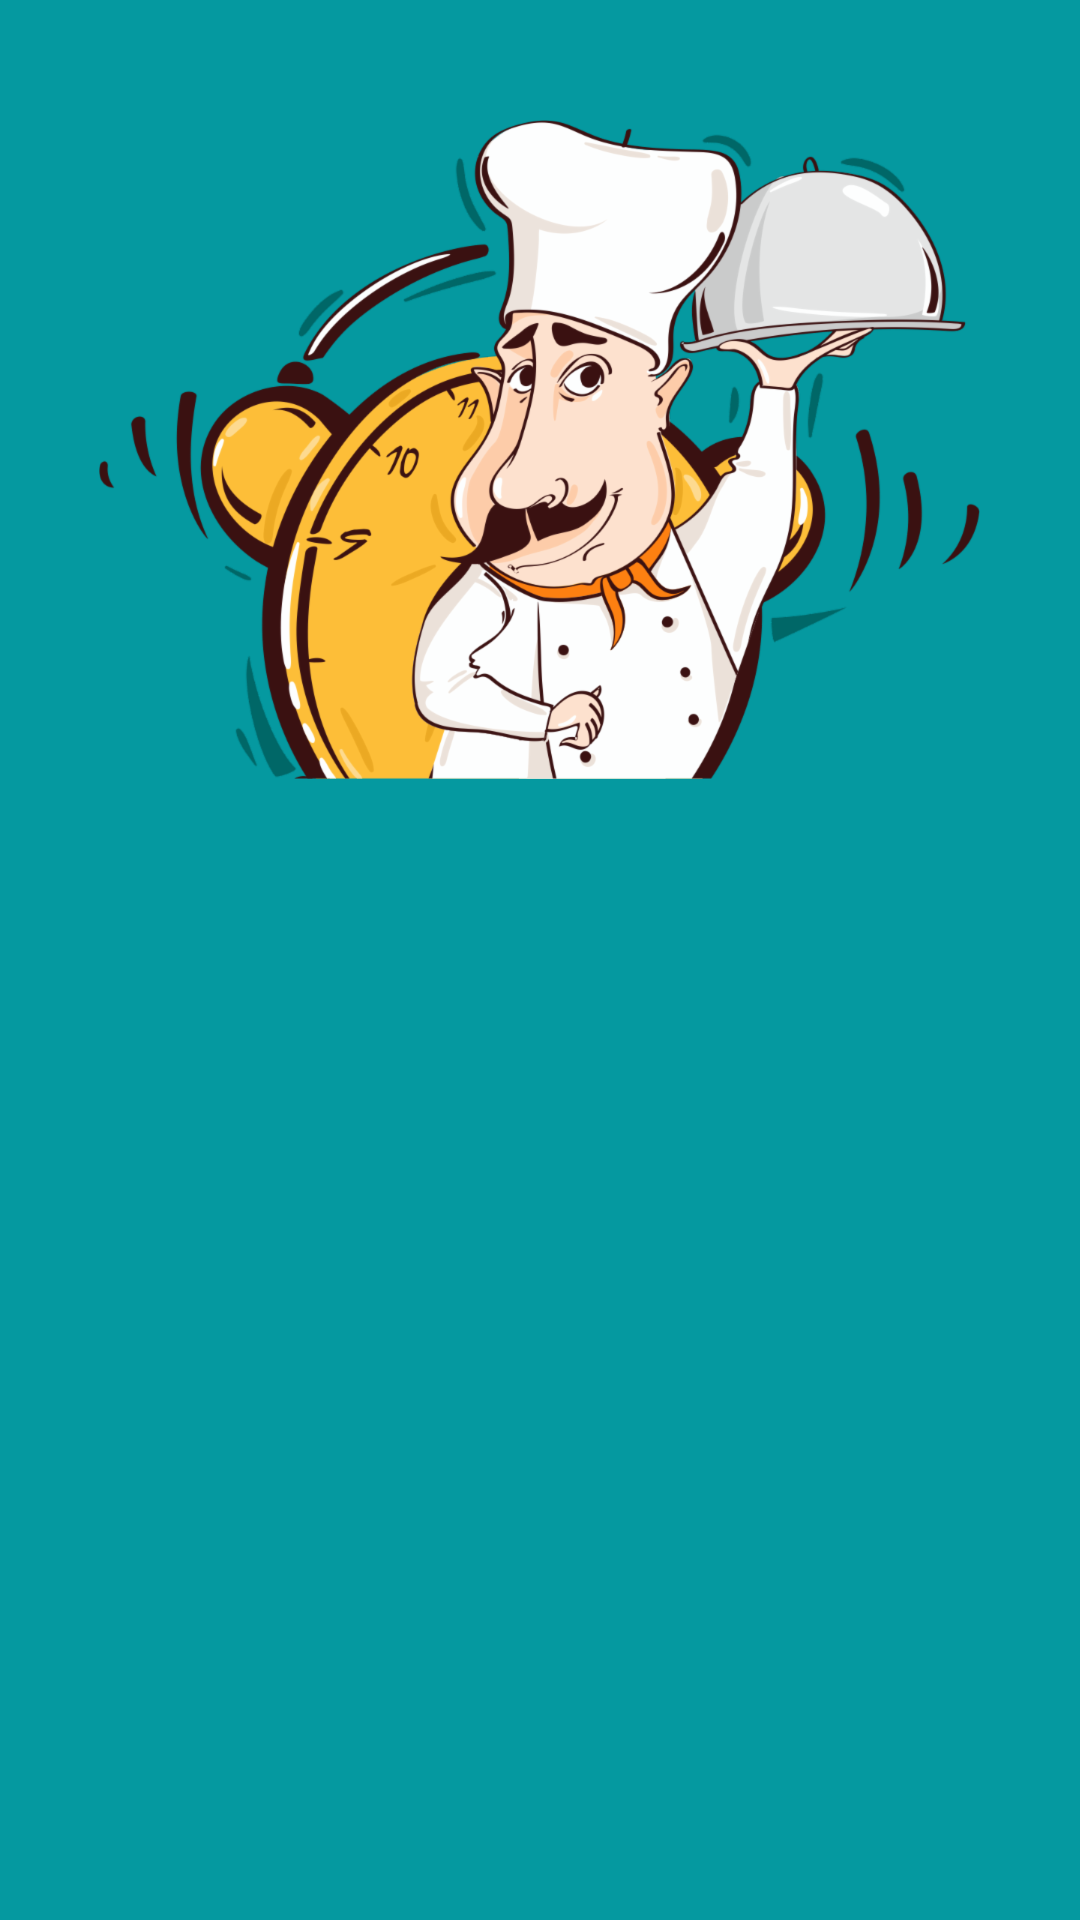

Produce the Android XML layout that renders to this screen, including the resource entries it uses.
<!-- AndroidManifest.xml: activity theme AdviceTheme -->
<!-- res/layout/activity_alarm.xml -->
<?xml version="1.0" encoding="utf-8"?>
<RelativeLayout xmlns:android="http://schemas.android.com/apk/res/android"
              android:id="@+id/rl_alarm_AA"
              android:orientation="vertical"
              android:background="@color/bg_light"
              android:layout_width="match_parent"
              android:layout_height="match_parent">

    <ImageView
        android:id="@+id/iv_chief_AA"
        android:layout_width="wrap_content"
        android:layout_height="wrap_content"
        android:layout_marginTop="40dp"
        android:layout_centerHorizontal="true"
        android:src="@drawable/cook"/>


    <TextView
        android:layout_width="wrap_content"
        android:layout_height="wrap_content"
        android:id="@+id/tv_done_AA"
        android:textColor="@android:color/white"
        android:textSize="25sp"
        android:layout_marginTop="20dp"
        android:layout_below="@+id/iv_chief_AA"
        android:layout_centerHorizontal="true"
        android:layout_gravity="center"
        android:gravity="center"/>

    <ImageView
        android:id="@+id/iv_dish_AA"
        android:layout_width="wrap_content"
        android:layout_height="wrap_content"
        android:layout_marginTop="15dp"
        android:layout_below="@+id/tv_done_AA"
        android:layout_centerHorizontal="true"/>


</RelativeLayout>
<!-- resources referenced by this layout -->
<resources>
  <color name="bg_light">#0599a0</color>
  <!-- drawable cook: png bitmap (drawable-hdpi, 99461 bytes) -->
  <style name="AdviceTheme" parent="AppTheme">
          <item name="actionBarStyle">@style/ActionBar.Solid.CookAdvisor.NoTitle</item>
      </style>
  <style name="AppTheme" parent="@style/Theme.AppCompat.Light.DarkActionBar">
          <item name="colorPrimary">@color/bg_light</item>
          <item name="colorPrimaryDark">@color/bg_dark</item>
      </style>
  <style name="ActionBar.Solid.CookAdvisor.NoTitle" parent="@style/Widget.AppCompat.Light.ActionBar.Solid.Inverse">
          <item name="displayOptions">useLogo|showHome|</item>
          <item name="logo">@drawable/ic_logo</item>
      </style>
  <color name="bg_dark">#047d83</color>
  <!-- drawable ic_logo: png bitmap (drawable-hdpi, 60833 bytes) -->
</resources>
